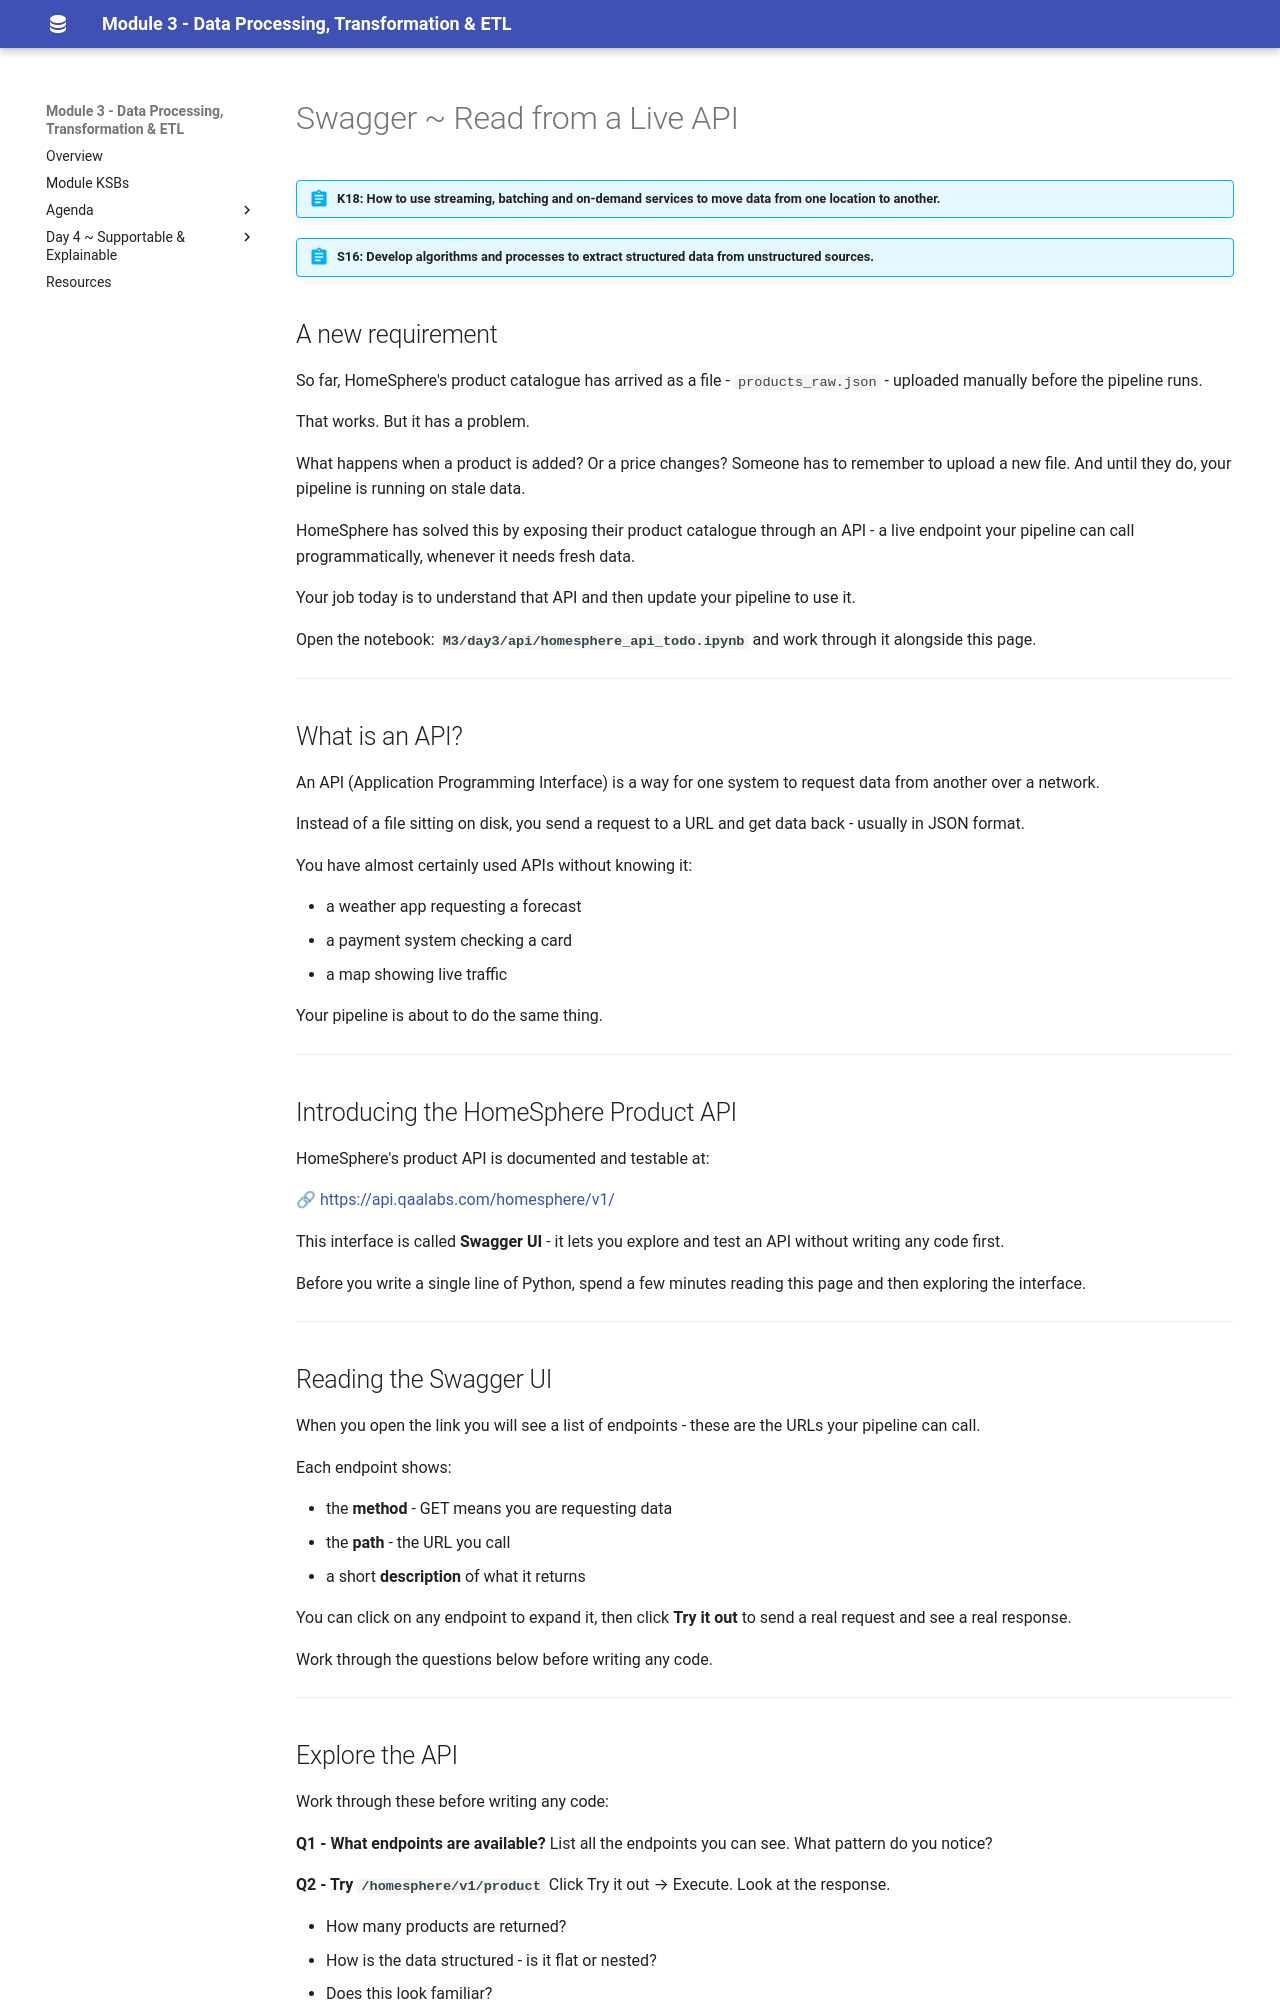

repository: qaalabs/DE5M3 · page: day3/swagger-lab/index.html · generator: mkdocs

# Swagger ~ Read from a Live API

!!! abstract "K18: How to use streaming, batching and on-demand services to move data from one location to another."

!!! abstract "S16: Develop algorithms and processes to extract structured data from unstructured sources."

## A new requirement

So far, HomeSphere's product catalogue has arrived as a file - `products_raw.json` - uploaded manually before the pipeline runs.

That works. But it has a problem.

What happens when a product is added? Or a price changes? Someone has to remember to upload a new file. And until they do, your pipeline is running on stale data.

HomeSphere has solved this by exposing their product catalogue through an API - a live endpoint your pipeline can call programmatically, whenever it needs fresh data.

Your job today is to understand that API and then update your pipeline to use it.

Open the notebook: **`M3/day3/api/homesphere_api_todo.ipynb`** and work through it alongside this page.

---

## What is an API?

An API (Application Programming Interface) is a way for one system to request data from another over a network.

Instead of a file sitting on disk, you send a request to a URL and get data back - usually in JSON format.

You have almost certainly used APIs without knowing it:

- a weather app requesting a forecast
- a payment system checking a card
- a map showing live traffic

Your pipeline is about to do the same thing.

---

## Introducing the HomeSphere Product API

HomeSphere's product API is documented and testable at:

🔗 https://api.qaalabs.com/homesphere/v1/

This interface is called **Swagger UI** - it lets you explore and test an API without writing any code first.

Before you write a single line of Python, spend a few minutes reading this page and then exploring the interface.

---

## Reading the Swagger UI

When you open the link you will see a list of endpoints - these are the URLs your pipeline can call.

Each endpoint shows:

- the **method** - GET means you are requesting data
- the **path** - the URL you call
- a short **description** of what it returns

You can click on any endpoint to expand it, then click **Try it out** to send a real request and see a real response.

Work through the questions below before writing any code.

---
